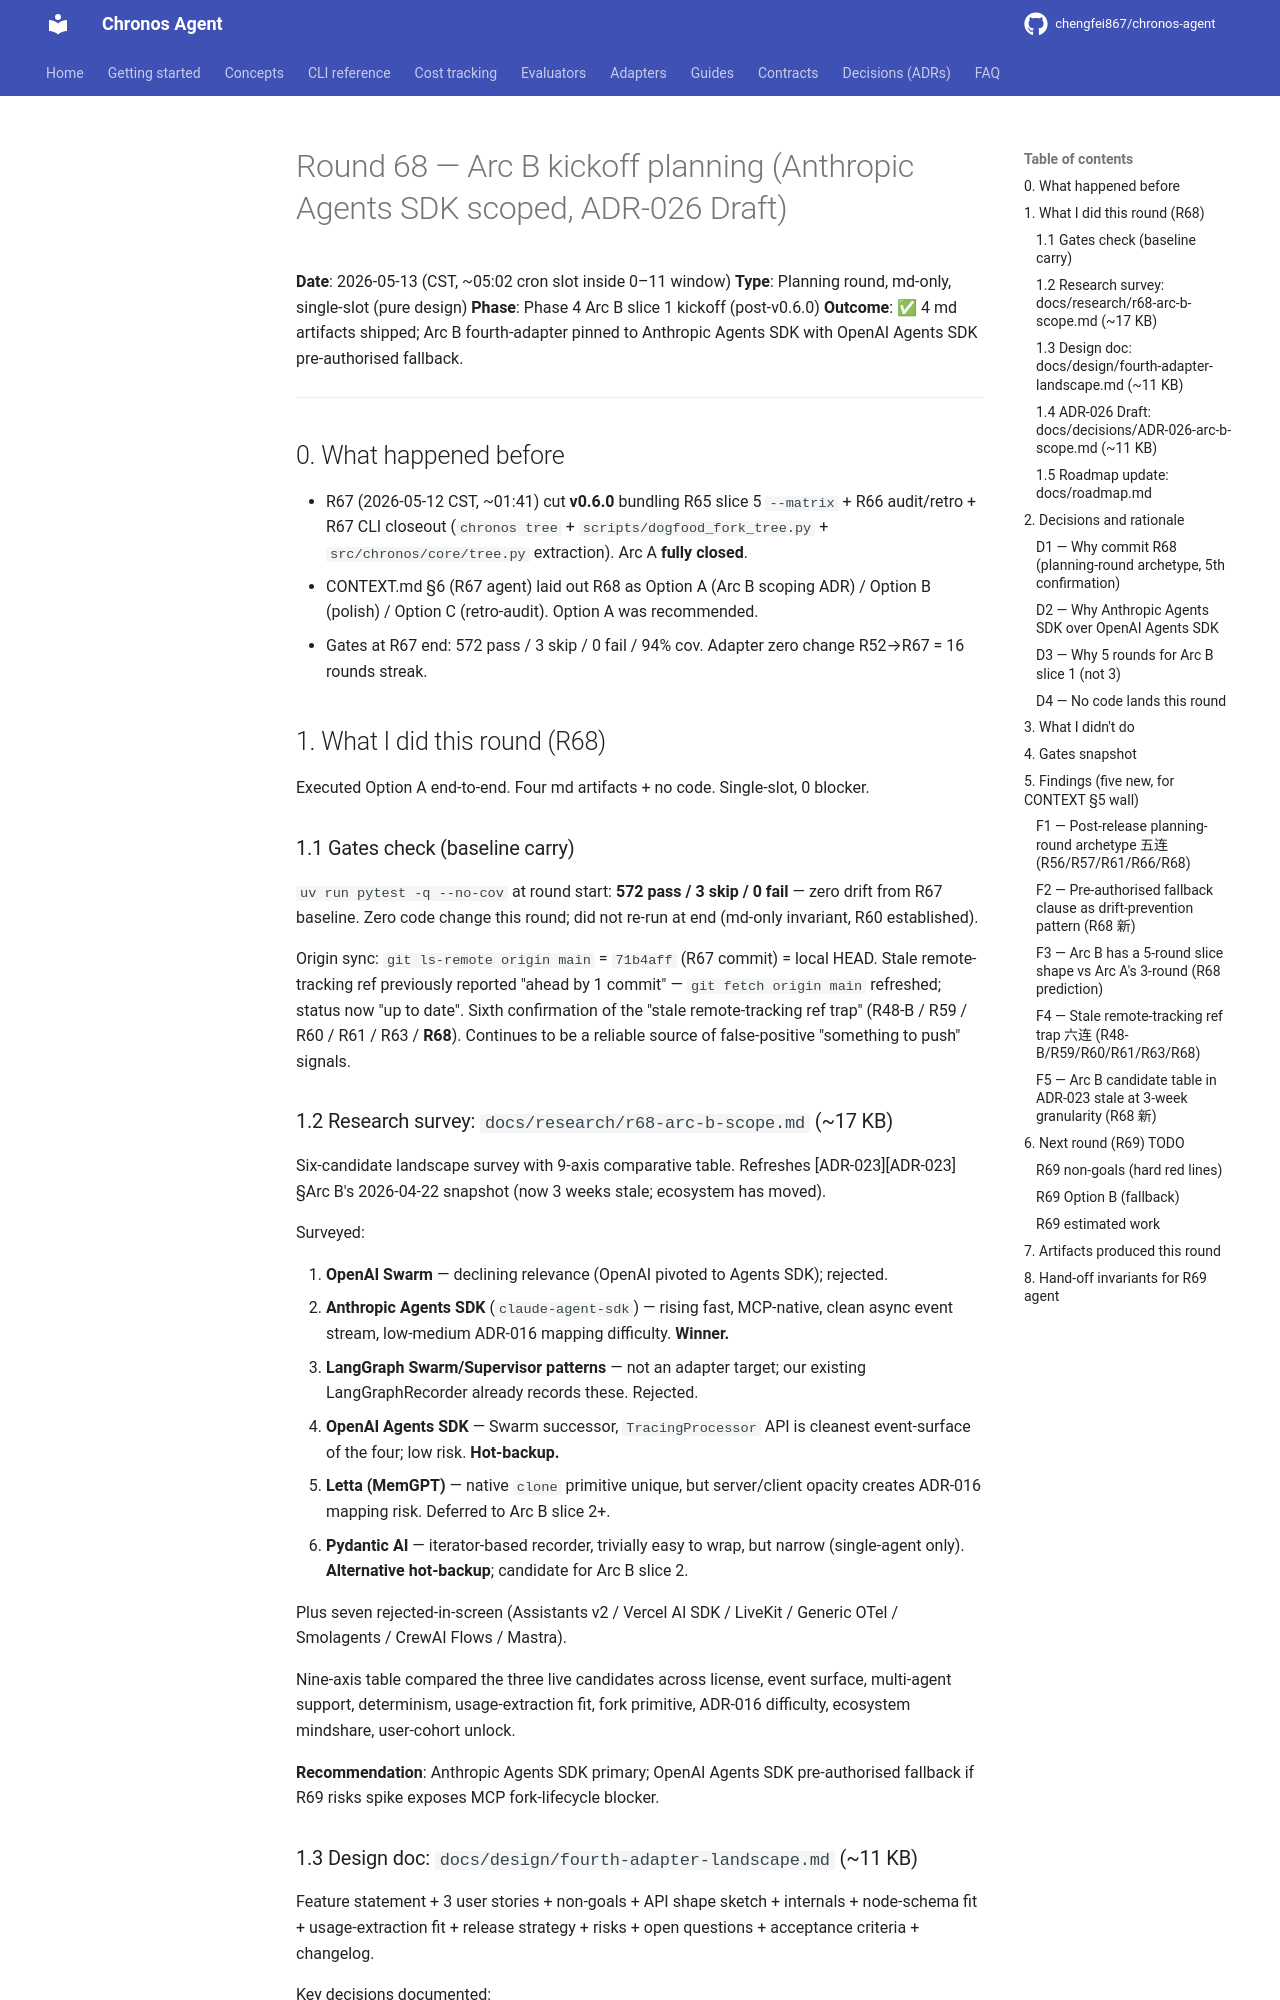

repository: chengfei867/chronos-agent · page: progress/2026-05-12-round-68/index.html · generator: mkdocs

# Round 68 — Arc B kickoff planning (Anthropic Agents SDK scoped, ADR-026 Draft)

**Date**: 2026-05-13 (CST, ~05:02 cron slot inside 0–11 window)
**Type**: Planning round, md-only, single-slot (pure design)
**Phase**: Phase 4 Arc B slice 1 kickoff (post-v0.6.0)
**Outcome**: ✅ 4 md artifacts shipped; Arc B fourth-adapter pinned to Anthropic Agents SDK with OpenAI Agents SDK pre-authorised fallback.

---

## 0. What happened before

- R67 (2026-05-12 CST, ~01:41) cut **v0.6.0** bundling R65 slice 5 `--matrix` + R66 audit/retro + R67 CLI closeout (`chronos tree` + `scripts/dogfood_fork_tree.py` + `src/chronos/core/tree.py` extraction). Arc A **fully closed**.
- CONTEXT.md §6 (R67 agent) laid out R68 as Option A (Arc B scoping ADR) / Option B (polish) / Option C (retro-audit). Option A was recommended.
- Gates at R67 end: 572 pass / 3 skip / 0 fail / 94% cov. Adapter zero change R52→R67 = 16 rounds streak.

## 1. What I did this round (R68)

Executed Option A end-to-end. Four md artifacts + no code. Single-slot, 0 blocker.

### 1.1 Gates check (baseline carry)

`uv run pytest -q --no-cov` at round start: **572 pass / 3 skip / 0 fail** — zero drift from R67 baseline. Zero code change this round; did not re-run at end (md-only invariant, R60 established).

Origin sync: `git ls-remote origin main` = `71b4aff` (R67 commit) = local HEAD. Stale remote-tracking ref previously reported "ahead by 1 commit" — `git fetch origin main` refreshed; status now "up to date". Sixth confirmation of the "stale remote-tracking ref trap" (R48-B / R59 / R60 / R61 / R63 / **R68**). Continues to be a reliable source of false-positive "something to push" signals.

### 1.2 Research survey: `docs/research/r68-arc-b-scope.md` (~17 KB)

Six-candidate landscape survey with 9-axis comparative table. Refreshes [ADR-023][ADR-023] §Arc B's 2026-04-22 snapshot (now 3 weeks stale; ecosystem has moved).

Surveyed:

1. **OpenAI Swarm** — declining relevance (OpenAI pivoted to Agents SDK); rejected.
2. **Anthropic Agents SDK** (`claude-agent-sdk`) — rising fast, MCP-native, clean async event stream, low-medium ADR-016 mapping difficulty. **Winner.**
3. **LangGraph Swarm/Supervisor patterns** — not an adapter target; our existing LangGraphRecorder already records these. Rejected.
4. **OpenAI Agents SDK** — Swarm successor, `TracingProcessor` API is cleanest event-surface of the four; low risk. **Hot-backup.**
5. **Letta (MemGPT)** — native `clone` primitive unique, but server/client opacity creates ADR-016 mapping risk. Deferred to Arc B slice 2+.
6. **Pydantic AI** — iterator-based recorder, trivially easy to wrap, but narrow (single-agent only). **Alternative hot-backup**; candidate for Arc B slice 2.

Plus seven rejected-in-screen (Assistants v2 / Vercel AI SDK / LiveKit / Generic OTel / Smolagents / CrewAI Flows / Mastra).

Nine-axis table compared the three live candidates across license, event surface, multi-agent support, determinism, usage-extraction fit, fork primitive, ADR-016 difficulty, ecosystem mindshare, user-cohort unlock.

**Recommendation**: Anthropic Agents SDK primary; OpenAI Agents SDK pre-authorised fallback if R69 risks spike exposes MCP fork-lifecycle blocker.
